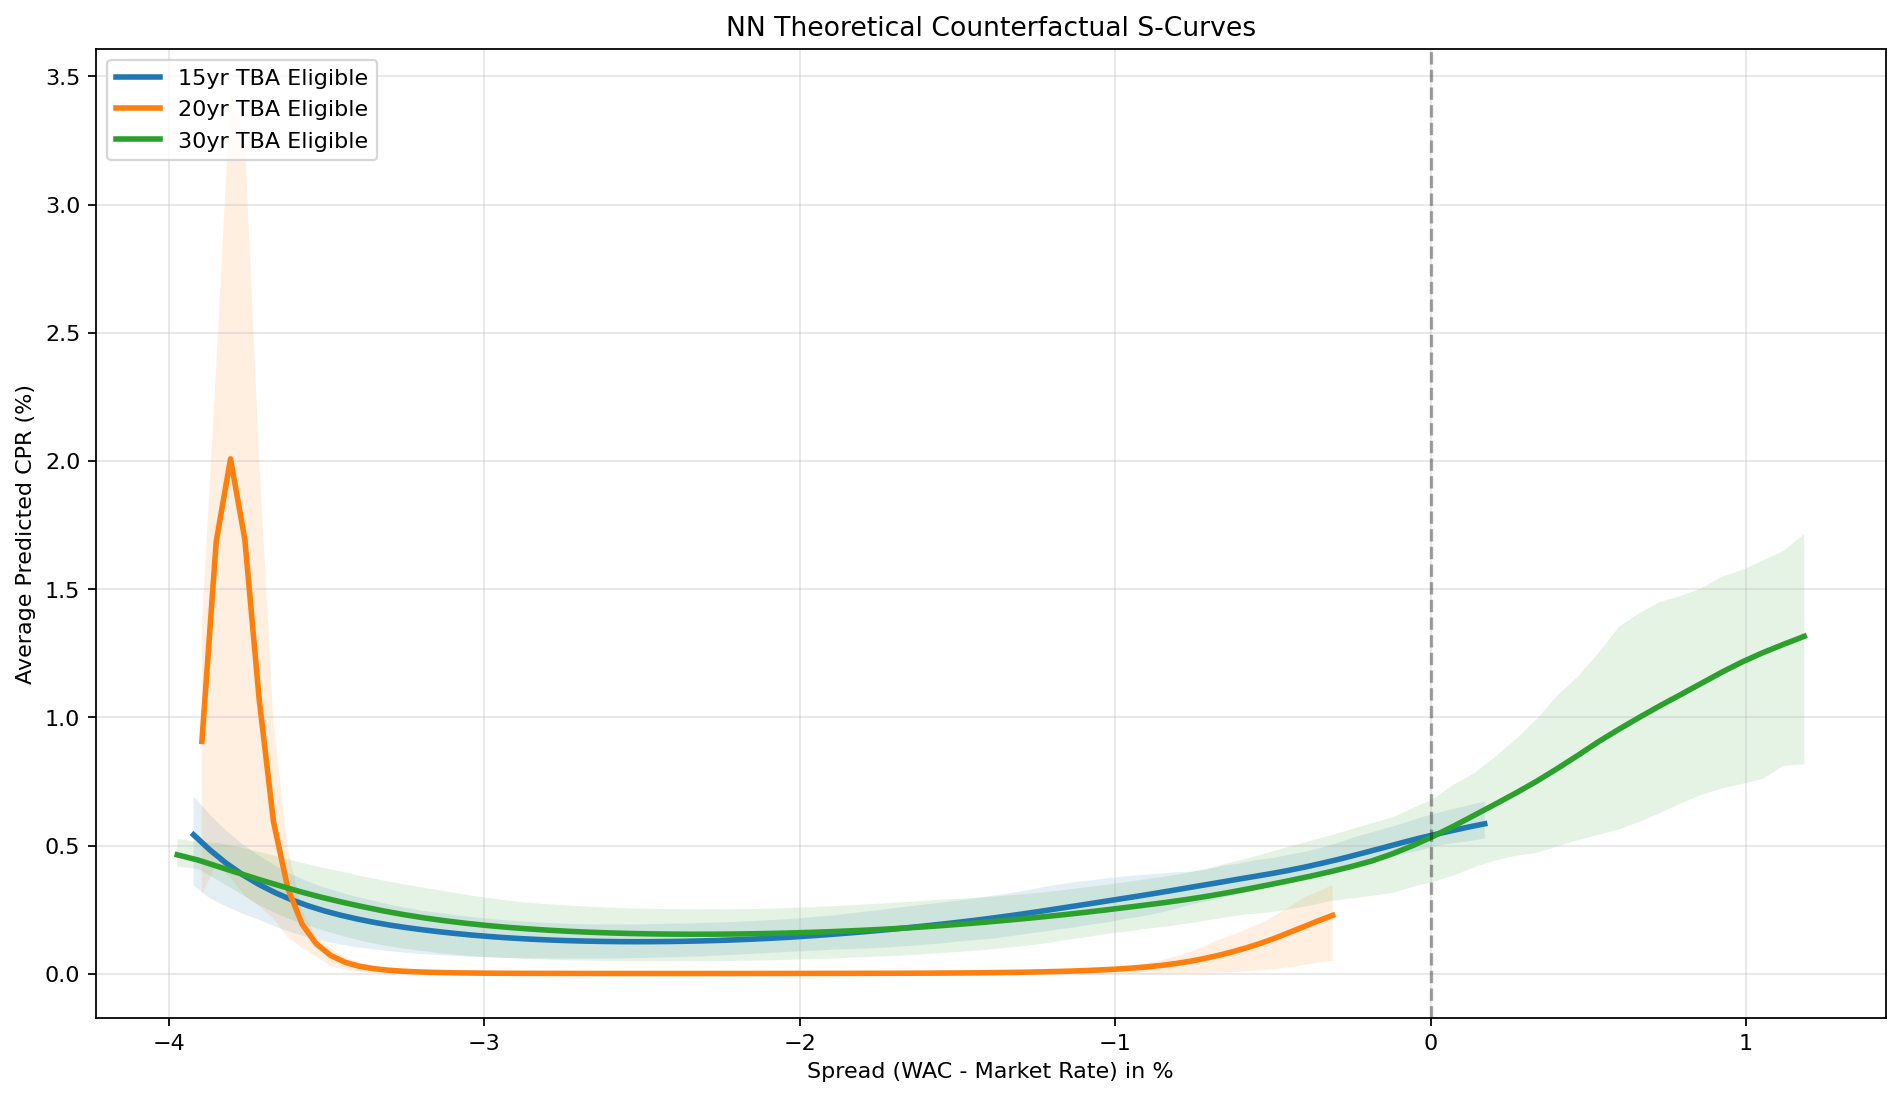

The table this chart was drawn from, first rows:
Type_of_Security, spread, predicted_cpr_mean, predicted_cpr_p25, predicted_cpr_p75, n_obs
15yr TBA Eligible, -3.921, 0.5424, 0.3444, 0.6921, 7465
15yr TBA Eligible, -3.87, 0.4833, 0.294, 0.6209, 7465
15yr TBA Eligible, -3.818, 0.4313, 0.2632, 0.5588, 7465
15yr TBA Eligible, -3.766, 0.3867, 0.2347, 0.505, 7465
15yr TBA Eligible, -3.714, 0.3487, 0.2109, 0.462, 7465
15yr TBA Eligible, -3.662, 0.3163, 0.1844, 0.4221, 7465
15yr TBA Eligible, -3.611, 0.2889, 0.1616, 0.3875, 7465
15yr TBA Eligible, -3.559, 0.2655, 0.1427, 0.3603, 7465
15yr TBA Eligible, -3.507, 0.2456, 0.1272, 0.3365, 7465
15yr TBA Eligible, -3.455, 0.2287, 0.1144, 0.3176, 7465
15yr TBA Eligible, -3.403, 0.2141, 0.1041, 0.2997, 7465
15yr TBA Eligible, -3.352, 0.2013, 0.09555, 0.2853, 7465
15yr TBA Eligible, -3.3, 0.1902, 0.08838, 0.2701, 7465
15yr TBA Eligible, -3.248, 0.1805, 0.08242, 0.257, 7465
15yr TBA Eligible, -3.196, 0.172, 0.07746, 0.2462, 7465
15yr TBA Eligible, -3.144, 0.1644, 0.07325, 0.2378, 7465
15yr TBA Eligible, -3.093, 0.1576, 0.06968, 0.2292, 7465
15yr TBA Eligible, -3.041, 0.1514, 0.06679, 0.2216, 7465
15yr TBA Eligible, -2.989, 0.1461, 0.06447, 0.2155, 7465
15yr TBA Eligible, -2.937, 0.1414, 0.06254, 0.2093, 7465
15yr TBA Eligible, -2.885, 0.1375, 0.06111, 0.2045, 7465
15yr TBA Eligible, -2.833, 0.1342, 0.06029, 0.2008, 7465
15yr TBA Eligible, -2.782, 0.1314, 0.05988, 0.1971, 7465
15yr TBA Eligible, -2.73, 0.1293, 0.05972, 0.1948, 7465
15yr TBA Eligible, -2.678, 0.1276, 0.05957, 0.1934, 7465
15yr TBA Eligible, -2.626, 0.1264, 0.05962, 0.192, 7465
15yr TBA Eligible, -2.574, 0.1257, 0.06021, 0.192, 7465
15yr TBA Eligible, -2.523, 0.1254, 0.06137, 0.1926, 7465
15yr TBA Eligible, -2.471, 0.1255, 0.06268, 0.1943, 7465
15yr TBA Eligible, -2.419, 0.126, 0.06425, 0.1947, 7465
15yr TBA Eligible, -2.367, 0.127, 0.0662, 0.1963, 7465
15yr TBA Eligible, -2.315, 0.1283, 0.06844, 0.1983, 7465
15yr TBA Eligible, -2.264, 0.1301, 0.07094, 0.2005, 7465
15yr TBA Eligible, -2.212, 0.1322, 0.07386, 0.2021, 7465
15yr TBA Eligible, -2.16, 0.1348, 0.07723, 0.2054, 7465
15yr TBA Eligible, -2.108, 0.1377, 0.08094, 0.2089, 7465
15yr TBA Eligible, -2.056, 0.1411, 0.08427, 0.2117, 7465
15yr TBA Eligible, -2.005, 0.1449, 0.08774, 0.2164, 7465
15yr TBA Eligible, -1.953, 0.1491, 0.08989, 0.222, 7465
15yr TBA Eligible, -1.901, 0.1538, 0.09436, 0.227, 7465
15yr TBA Eligible, -1.849, 0.1588, 0.09609, 0.2344, 7465
15yr TBA Eligible, -1.797, 0.1641, 0.09829, 0.2423, 7465
15yr TBA Eligible, -1.745, 0.1696, 0.1016, 0.2491, 7465
15yr TBA Eligible, -1.694, 0.1755, 0.1056, 0.2574, 7465
15yr TBA Eligible, -1.642, 0.1818, 0.1095, 0.2647, 7465
15yr TBA Eligible, -1.59, 0.1884, 0.1149, 0.2727, 7465
15yr TBA Eligible, -1.538, 0.1954, 0.1206, 0.2793, 7465
15yr TBA Eligible, -1.486, 0.2026, 0.1273, 0.288, 7465
15yr TBA Eligible, -1.435, 0.2104, 0.1327, 0.2962, 7465
15yr TBA Eligible, -1.383, 0.2185, 0.1381, 0.3058, 7465
15yr TBA Eligible, -1.331, 0.2271, 0.147, 0.3148, 7465
15yr TBA Eligible, -1.279, 0.2361, 0.1561, 0.3257, 7465
15yr TBA Eligible, -1.227, 0.2456, 0.1642, 0.3384, 7465
15yr TBA Eligible, -1.176, 0.2554, 0.1739, 0.3489, 7465
15yr TBA Eligible, -1.124, 0.2653, 0.1825, 0.3592, 7465
15yr TBA Eligible, -1.072, 0.2752, 0.1928, 0.3646, 7465
15yr TBA Eligible, -1.02, 0.2852, 0.2015, 0.374, 7465
15yr TBA Eligible, -0.9683, 0.2952, 0.2144, 0.3799, 7465
15yr TBA Eligible, -0.9165, 0.3053, 0.2237, 0.3856, 7465
15yr TBA Eligible, -0.8647, 0.3157, 0.2364, 0.3905, 7465
... 180 more rows
